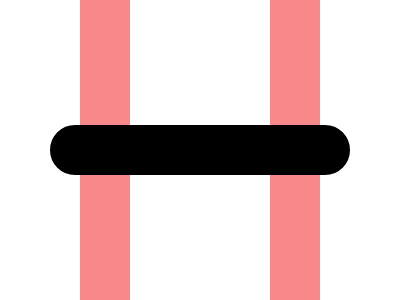

Reproduce this picture with HTML and CSS.

<!-- Here added closing tags to format the code properly -->
<!-- Method 1 -->
<style>
    * {
        border: 53q solid#F88889;
        margin: -50 80;

        * {
            margin: 125-80;
            border: 27q solid;
            border-radius: 2in
        }
    }
</style>
